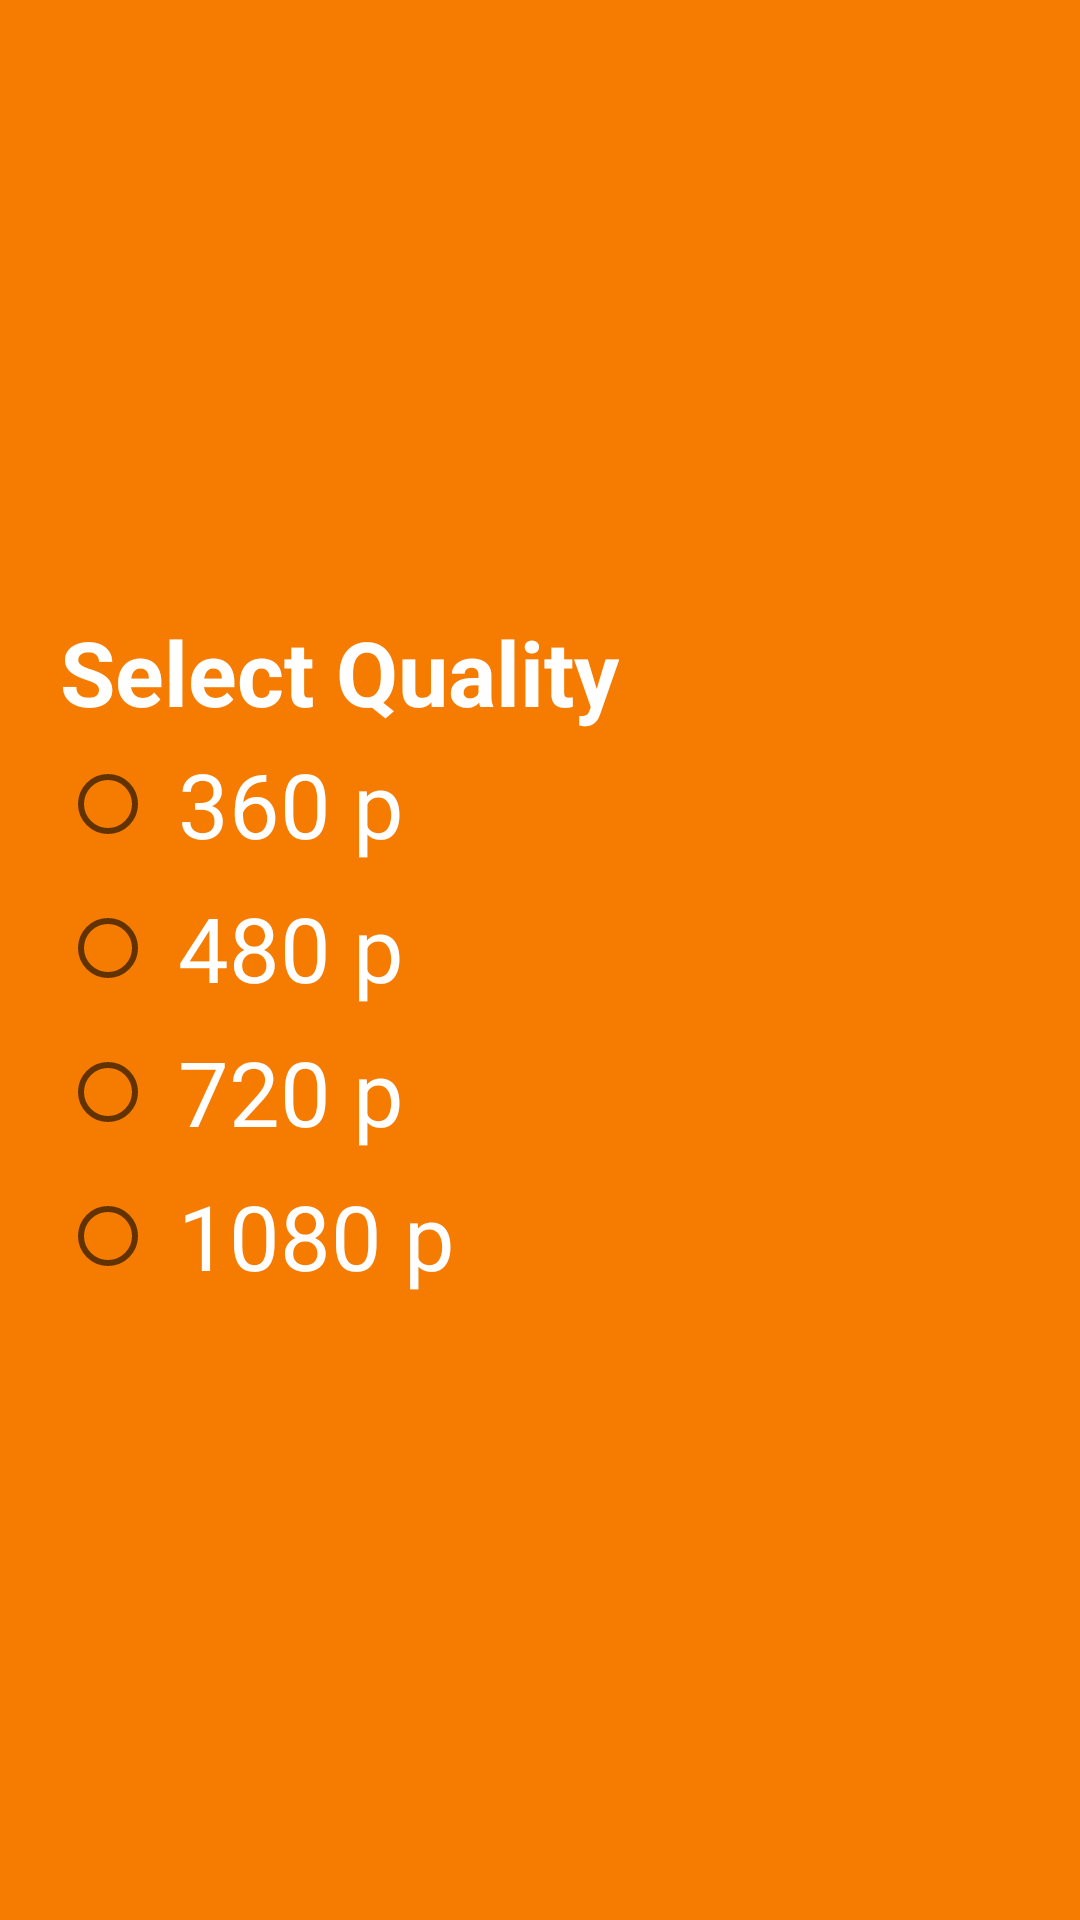

Reconstruct the res/layout file that produces this screen, plus the resources it refers to.
<!-- AndroidManifest.xml: application theme Theme.MovieStream -->
<!-- res/layout/activity_quality.xml -->
<?xml version="1.0" encoding="utf-8"?>
<LinearLayout xmlns:android="http://schemas.android.com/apk/res/android"
    xmlns:app="http://schemas.android.com/apk/res-auto"
    xmlns:tools="http://schemas.android.com/tools"
    android:layout_width="match_parent"
    android:layout_height="match_parent"
    android:gravity="center"
    android:orientation="vertical"
    android:background="@color/shuhag"
    tools:context=".QualityActivity">
    <LinearLayout
        android:layout_width="match_parent"
        android:layout_height="wrap_content"
        android:orientation="vertical"
        android:layout_gravity="center"
        android:padding="20dp">
        <TextView
            android:layout_width="wrap_content"
            android:layout_height="wrap_content"
            android:text="Select Quality"

            android:textSize="30dp"
            android:textStyle="bold"
            android:textColor="@color/white"
            />

        <RadioGroup
            android:layout_width="wrap_content"
            android:layout_height="wrap_content">
            <RadioButton
                android:layout_width="wrap_content"
                android:layout_height="wrap_content"
                android:text=" 360 p"
                android:textColor="@color/white"
                android:textSize="30dp"/>
            <RadioButton
                android:layout_width="wrap_content"
                android:layout_height="wrap_content"
                android:text=" 480 p"
                android:textColor="@color/white"
                android:textSize="30dp"/>
            <RadioButton
                android:layout_width="wrap_content"
                android:layout_height="wrap_content"
                android:text=" 720 p"
                android:textColor="@color/white"
                android:textSize="30dp"/>
            <RadioButton
                android:layout_width="wrap_content"
                android:layout_height="wrap_content"
                android:text=" 1080 p"
                android:textColor="@color/white"
                android:textSize="30dp"/>
        </RadioGroup>

    </LinearLayout>

</LinearLayout>
<!-- resources referenced by this layout -->
<resources>
  <color name="shuhag">#F57C00</color>
  <color name="white">#FFFFFFFF</color>
  <style name="Theme.MovieStream" parent="Theme.MaterialComponents.DayNight.NoActionBar">
          
          <item name="colorPrimary">@color/purple_500</item>
          <item name="colorPrimaryVariant">@color/purple_700</item>
          <item name="colorOnPrimary">@color/white</item>
          
          <item name="colorSecondary">@color/teal_200</item>
          <item name="colorSecondaryVariant">@color/teal_700</item>
          <item name="colorOnSecondary">@color/black</item>
          
          <item name="android:statusBarColor" tools:targetApi="l">?attr/colorPrimaryVariant</item>
          
      </style>
  <color name="purple_500">#FF6200EE</color>
  <color name="purple_700">#FF3700B3</color>
  <color name="teal_200">#FF03DAC5</color>
  <color name="teal_700">#FF018786</color>
  <color name="black">#FF000000</color>
</resources>
